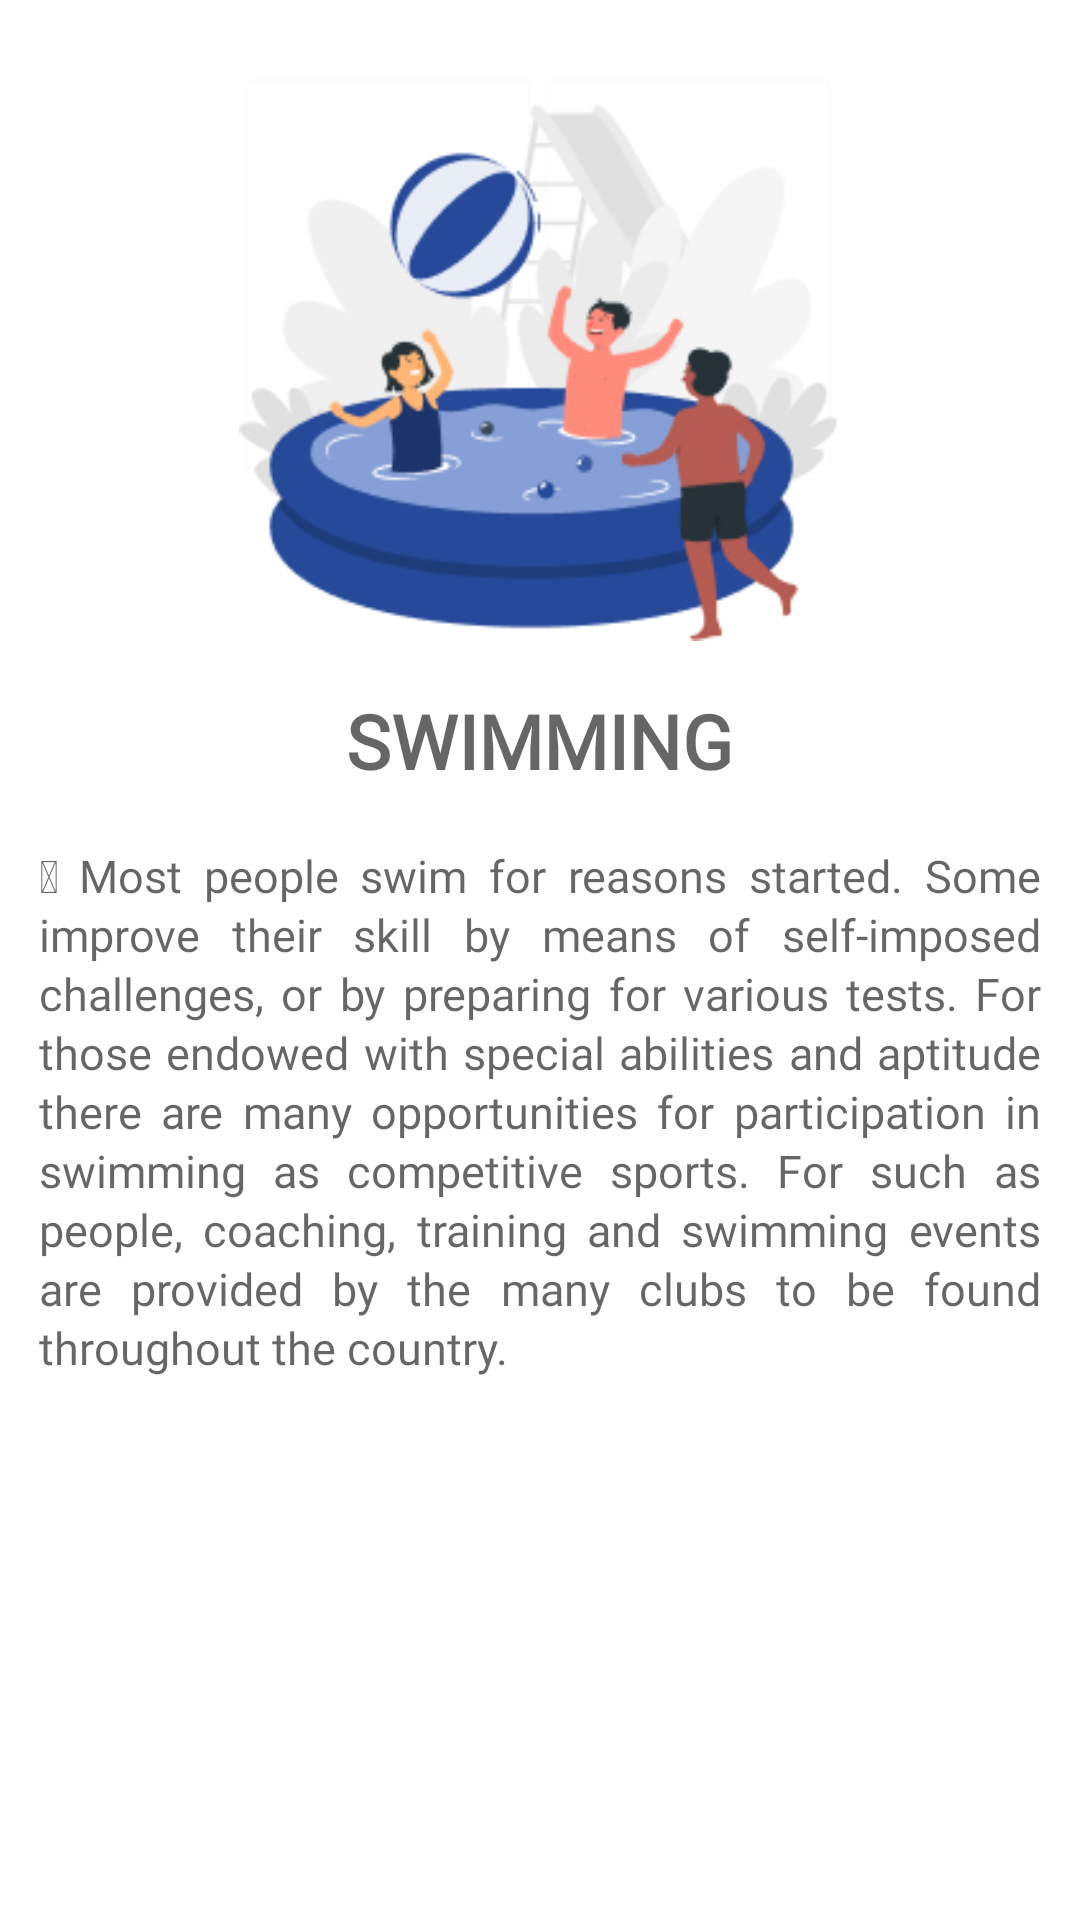

Layout XML and referenced resources for this Android screen:
<!-- AndroidManifest.xml: application theme Theme.QuizLeaderboardSwimUp -->
<!-- res/layout/activity_introduction_layout.xml -->
<?xml version="1.0" encoding="utf-8"?>
<androidx.constraintlayout.widget.ConstraintLayout xmlns:android="http://schemas.android.com/apk/res/android"
    android:layout_width="match_parent"
    android:layout_height="match_parent"
    xmlns:app="http://schemas.android.com/apk/res-auto">


    <ImageView
        android:id="@+id/imageInt"
        android:layout_width="200dp"
        android:layout_height="200dp"
        android:layout_marginTop="20dp"
        app:layout_constraintEnd_toEndOf="parent"
        app:layout_constraintHorizontal_bias="0.498"
        app:layout_constraintStart_toStartOf="parent"
        app:layout_constraintTop_toTopOf="parent"
        app:srcCompat="@drawable/vec1" />

    <TextView
        android:id="@+id/titleInt"
        android:layout_width="wrap_content"
        android:layout_height="wrap_content"
        android:layout_marginTop="10dp"
        android:textAlignment="center"
        android:fontFamily="@font/poppins_medium"
        android:hint="SWIMMING"
        android:textColor="@color/blue2"
        android:textSize="25sp"
        android:textStyle="bold"
        app:layout_constraintEnd_toEndOf="@+id/imageInt"
        app:layout_constraintStart_toStartOf="@+id/imageInt"
        app:layout_constraintTop_toBottomOf="@+id/imageInt"
        android:gravity="center_horizontal" />

    <ScrollView
        android:layout_width="wrap_content"
        android:layout_height="wrap_content"
        app:layout_constraintEnd_toEndOf="parent"
        app:layout_constraintHorizontal_bias="0.0"
        android:layout_marginTop="10dp"
        app:layout_constraintStart_toStartOf="parent"
        app:layout_constraintTop_toBottomOf="@+id/titleInt">

    <TextView
        android:id="@+id/descInt"
        android:layout_width="match_parent"
        android:layout_height="wrap_content"
        android:layout_marginStart="5dp"
        android:layout_marginEnd="5dp"
        android:fontFamily="@font/poppins_medium"
        android:hint="	Most people swim for reasons started. Some improve their skill by means of self-imposed challenges, or by preparing for various tests. For those endowed with special abilities and aptitude there are many opportunities for participation in swimming as competitive sports. For such as people, coaching, training and swimming events are provided by the many clubs to be found throughout the country. "
        android:justificationMode="inter_word"
        android:padding="8dp"
        android:lineSpacingExtra="2sp"
        android:textColor="@color/black"
        android:textSize="15sp"
        />

    </ScrollView>

</androidx.constraintlayout.widget.ConstraintLayout>
<!-- resources referenced by this layout -->
<resources>
  <color name="black">#FF000000</color>
  <color name="blue2">#0D253D</color>
  <!-- drawable vec1: png bitmap (drawable-v24, 20733 bytes) -->
  <style name="Theme.QuizLeaderboardSwimUp" parent="Theme.MaterialComponents.DayNight.NoActionBar">
          
          <item name="colorPrimary">@color/blue2</item>
            <item name="colorPrimaryVariant">@color/blue2</item>
            <item name="colorOnPrimary">@color/blue2</item>
            
          <item name="colorSecondary">@color/blue2</item>
           <item name="colorSecondaryVariant">@color/blue2</item>
           <item name="colorOnSecondary">@color/blue2</item>
           
         <item name="android:statusBarColor" tools:targetApi="l">?attr/colorPrimaryVariant</item>
          
      </style>
</resources>
